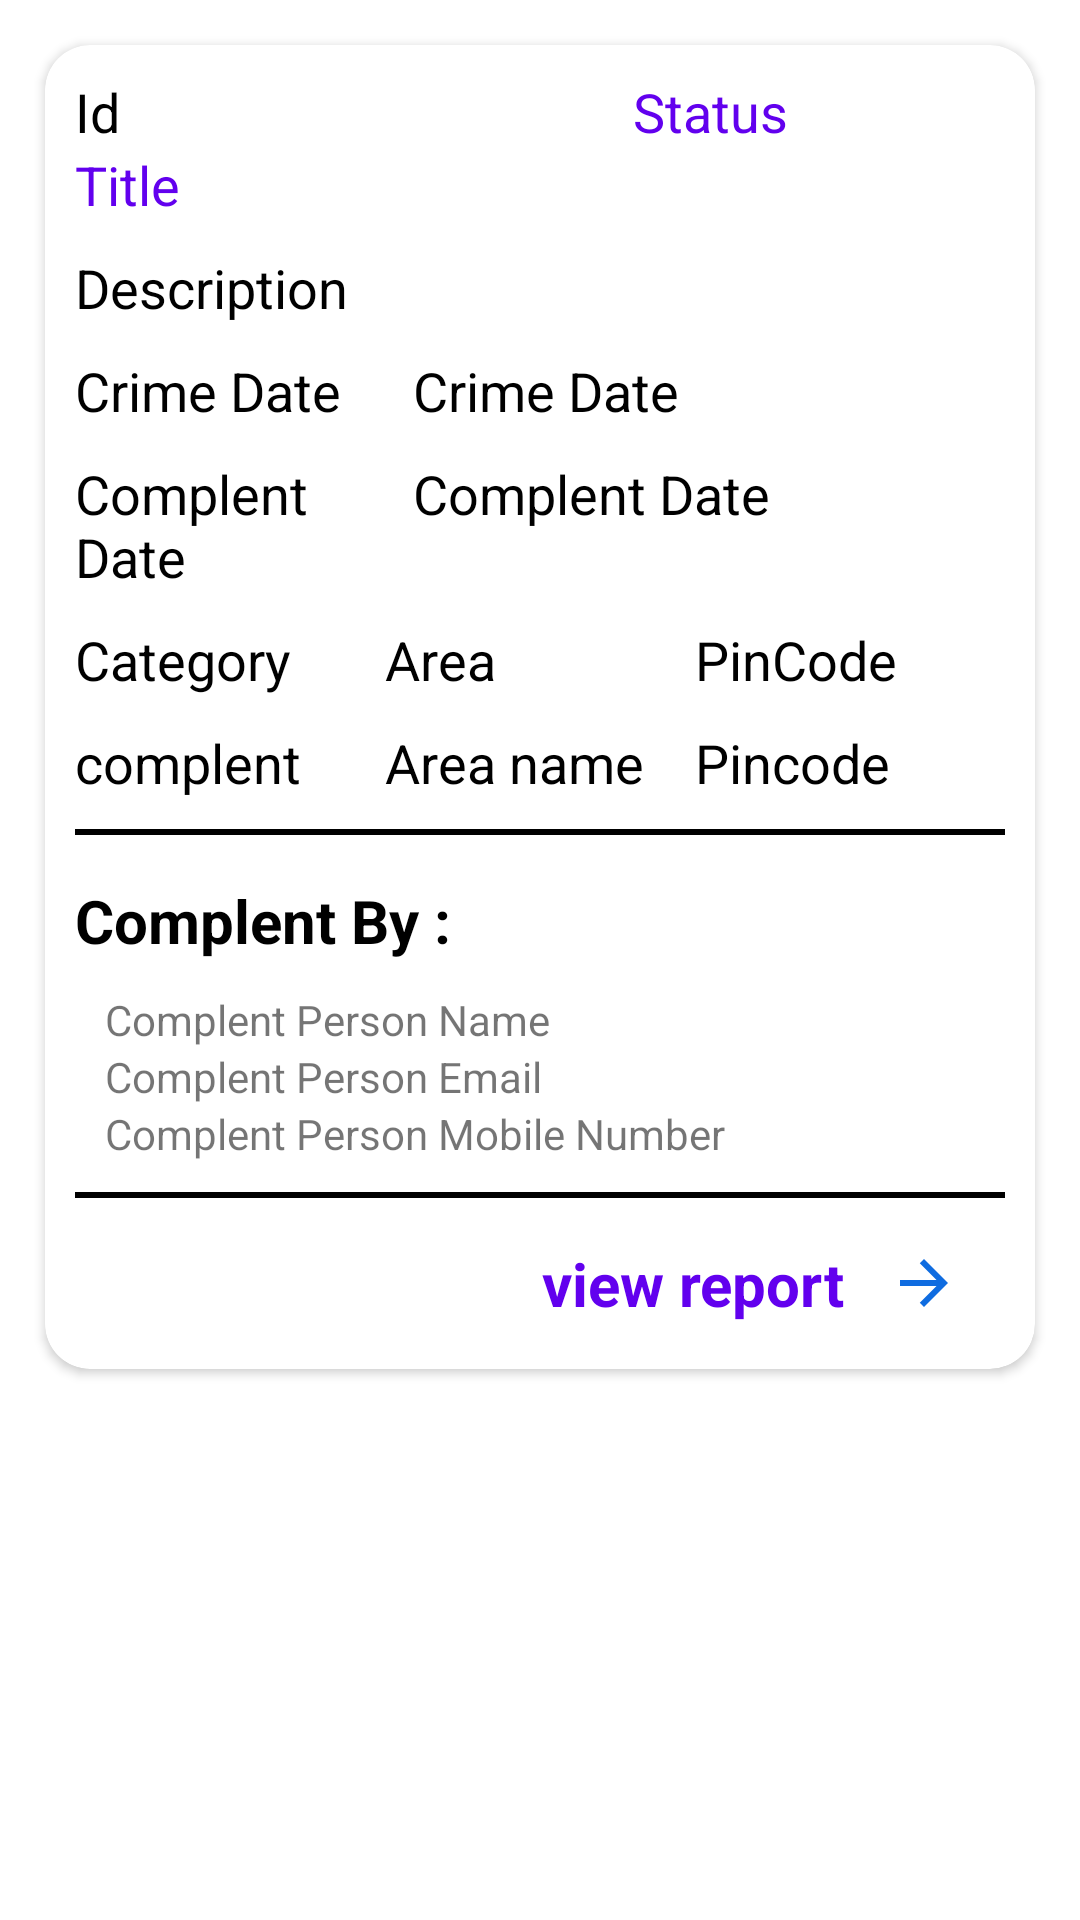

This screen was rendered from an Android layout file. Write that file and the resources it references.
<!-- AndroidManifest.xml: application theme Theme.CrimeRepoart -->
<!-- res/layout/admin_crime_cardstyle.xml -->
<?xml version="1.0" encoding="utf-8"?>
<LinearLayout xmlns:android="http://schemas.android.com/apk/res/android"
    android:layout_width="match_parent"
    xmlns:app="http://schemas.android.com/apk/res-auto"
    android:orientation="vertical"
    android:padding="10dp"
    android:layout_height="wrap_content">
    <androidx.cardview.widget.CardView
        android:id="@+id/accardview"
        android:layout_width="match_parent"
        android:layout_height="wrap_content"
        android:layout_margin="5dp"
        android:elevation="10dp"
        android:padding="10dp"
        app:cardCornerRadius="15dp"
        >

        <LinearLayout
            android:layout_width="match_parent"
            android:layout_height="match_parent"
            android:orientation="vertical"
            android:padding="10dp">
            <LinearLayout
                android:layout_width="match_parent"
                android:layout_height="wrap_content"
                android:orientation="horizontal"
                >
                <TextView
                    android:layout_width="0dp"
                    android:layout_weight=".6"
                    android:layout_height="wrap_content"
                    android:text="Id"
                    android:textColor="@color/black"
                    android:id="@+id/adm_vac_styleId"
                    android:textSize="18dp"/>

                <TextView
                    android:layout_width="0dp"
                    android:layout_weight=".4"
                    android:layout_height="wrap_content"
                    android:text="Status"

                    android:textColor="@color/purple_500"
                    android:id="@+id/adm_vac_stylestatus"
                    android:textSize="18dp"/>
            </LinearLayout>
            <TextView
                android:layout_width="match_parent"
                android:layout_height="wrap_content"
                android:text="Title"
                android:textColor="@color/purple_500"
                android:id="@+id/adm_vac_styletitle"
                android:textSize="18dp"/>

            <TextView
                android:layout_width="match_parent"
                android:layout_height="wrap_content"
                android:text="Description"
                android:layout_marginTop="10dp"
                android:textColor="@color/black"
                android:id="@+id/adm_vac_styledescription"
                android:textSize="18dp"/>
            <TextView
                android:id="@+id/adm_vac_readmore"
                android:layout_width="wrap_content"
                android:layout_height="wrap_content"
                android:textColor="@color/red"
                android:textSize="15dp"
                android:text="@string/read_more"
                android:layout_gravity="right"
                android:paddingRight="5dp"
                android:visibility="gone"
                android:paddingLeft="5dp"
                android:background="@color/white"
                android:layout_marginRight="10dp"
                android:layout_marginEnd="10dp" />
            <TextView
                android:id="@+id/adm_vac_readless"
                android:orientation="vertical"
                android:layout_width="match_parent"
                android:layout_height="wrap_content"
                android:textColor="@color/red"
                android:textSize="15dp"
                android:text="@string/read_less"
                android:visibility="gone"
                android:background="@color/white"
                android:paddingLeft="10dp"
                android:paddingRight="10dp"
                android:layout_marginRight="10dp"
                android:gravity="right"/>

            <LinearLayout
                android:layout_width="match_parent"
                android:layout_height="wrap_content"
                android:orientation="horizontal">
                <TextView
                    android:layout_width="0dp"
                    android:layout_weight=".4"
                    android:layout_height="wrap_content"
                    android:text="Crime Date "
                    android:layout_marginTop="10dp"
                    android:textColor="@color/black"
                    android:textSize="18dp"/>
                <TextView
                    android:layout_width="0dp"
                    android:layout_weight=".7"
                    android:layout_height="wrap_content"
                    android:text="Crime Date"
                    android:layout_marginTop="10dp"
                    android:textColor="@color/black"
                    android:id="@+id/adm_vac_stylecrimedate"
                    android:textSize="18dp"/>
            </LinearLayout>


            <LinearLayout
                android:layout_width="match_parent"
                android:layout_height="wrap_content"
                android:orientation="horizontal">

                <TextView
                    android:layout_width="0dp"
                    android:layout_weight=".4"
                    android:layout_height="wrap_content"
                    android:text="Complent Date"
                    android:layout_marginTop="10dp"
                    android:textColor="@color/black"
                    android:textSize="18dp"/>
                <TextView
                    android:layout_width="0dp"
                    android:layout_weight=".7"
                    android:layout_height="wrap_content"
                    android:text="Complent Date"
                    android:layout_marginTop="10dp"
                    android:textColor="@color/black"
                    android:id="@+id/adm_vac_stylecomplentdate"
                    android:textSize="18dp"/>
            </LinearLayout>


            <LinearLayout
                android:layout_width="match_parent"
                android:layout_height="wrap_content"
                android:orientation="horizontal">

                <LinearLayout
                    android:layout_width="0dp"
                    android:layout_weight=".5"
                    android:layout_height="wrap_content"
                    android:orientation="vertical">
                    <TextView
                        android:layout_width="match_parent"
                        android:layout_height="wrap_content"
                        android:text="Category"
                        android:layout_marginTop="10dp"
                        android:textColor="@color/black"
                        android:textSize="18dp"/>
                    <TextView
                        android:layout_width="match_parent"
                        android:layout_height="wrap_content"
                        android:text="complent"
                        android:layout_marginTop="10dp"
                        android:textColor="@color/black"
                        android:id="@+id/adm_vac_stylecategory"
                        android:textSize="18dp"/>
                </LinearLayout>

                <LinearLayout
                    android:layout_width="0dp"
                    android:layout_weight=".5"
                    android:layout_height="wrap_content"
                    android:orientation="vertical">
                    <TextView
                        android:layout_width="match_parent"
                        android:layout_height="wrap_content"
                        android:text="Area"
                        android:layout_marginTop="10dp"
                        android:textColor="@color/black"
                        android:textSize="18dp"/>
                    <TextView
                        android:layout_width="match_parent"
                        android:layout_height="wrap_content"
                        android:text="Area name"
                        android:layout_marginTop="10dp"
                        android:textColor="@color/black"
                        android:id="@+id/adm_vac_stylearea"
                        android:textSize="18dp"/>
                </LinearLayout>

                <LinearLayout
                    android:layout_width="0dp"
                    android:layout_weight=".5"
                    android:layout_height="wrap_content"
                    android:orientation="vertical">
                    <TextView
                        android:layout_width="match_parent"
                        android:layout_height="wrap_content"
                        android:text="PinCode"
                        android:layout_marginTop="10dp"
                        android:textColor="@color/black"
                        android:textSize="18dp"/>
                    <TextView
                        android:layout_width="match_parent"
                        android:layout_height="wrap_content"
                        android:text="Pincode"
                        android:layout_marginTop="10dp"
                        android:textColor="@color/black"
                        android:id="@+id/adm_vac_stylepincode"
                        android:textSize="18dp"/>
                </LinearLayout>



            </LinearLayout>

            <View
                android:layout_width="match_parent"
                android:layout_height="2dp"
                android:layout_below="@+id/complentPM"
                android:layout_marginTop="10dp"
                android:background="@color/black"/>
            <TextView
                android:id="@+id/complentby"
                android:layout_width="match_parent"
                android:layout_height="wrap_content"
                android:layout_marginTop="15sp"
                android:text="@string/complent_by"
                android:textColor="@color/black"
                android:textSize="20dp"
                android:textStyle="bold" />
            <TextView
                android:layout_width="match_parent"
                android:layout_height="wrap_content"
                android:id="@+id/complentPN"
                android:layout_below="@+id/complentby"
                android:layout_marginStart="10dp"
                android:layout_marginTop="10dp"
                android:text="Complent Person Name"
                />
            <TextView
                android:layout_width="match_parent"
                android:layout_height="wrap_content"
                android:id="@+id/complentPE"
                android:layout_below="@+id/complentPN"
                android:layout_marginStart="10dp"
                android:text="Complent Person Email"
                />

            <TextView
                android:id="@+id/complentPM"
                android:layout_width="match_parent"
                android:layout_height="wrap_content"
                android:layout_below="@+id/complentPE"
                android:layout_marginStart="10dp"
                android:text="Complent Person Mobile Number" />
            <View
                android:layout_width="match_parent"
                android:layout_height="2dp"
                android:id="@+id/view1"
                android:layout_below="@+id/complentPM"
                android:layout_marginTop="10dp"
                android:background="@color/black"/>

          <TextView
              android:layout_width="match_parent"
              android:layout_height="wrap_content"
              android:text="view report   "
              android:layout_marginTop="10dp"
              android:textStyle="bold"
              android:gravity="right"
              android:id="@+id/adm_fvr_textbtn"
              android:layout_marginRight="10dp"
              android:textColor="@color/purple_500"
              android:drawableRight="@drawable/arrow_forward"
              android:padding="5dp"

              android:textSize="20sp"/>

        </LinearLayout>

    </androidx.cardview.widget.CardView>

</LinearLayout>
<!-- resources referenced by this layout -->
<resources>
  <color name="black">#FF000000</color>
  <color name="purple_500">#FF6200EE</color>
  <color name="red">#DF0A0A</color>
  <color name="white">#FFFFFFFF</color>
  <!-- drawable arrow_forward (drawable) -->
  <vector android:autoMirrored="true" android:height="24dp"
      android:tint="#0F6CE0" android:viewportHeight="24"
      android:viewportWidth="24" android:width="24dp" xmlns:android="http://schemas.android.com/apk/res/android">
      <path android:fillColor="@android:color/white" android:pathData="M12,4l-1.41,1.41L16.17,11H4v2h12.17l-5.58,5.59L12,20l8,-8z"/>
  </vector>
  <string name="complent_by">Complent By :</string>
  <string name="read_less">Readless....</string>
  <string name="read_more">...ReadMore</string>
  <style name="Theme.CrimeRepoart" parent="Theme.MaterialComponents.DayNight.DarkActionBar">
          
          <item name="colorPrimary">@color/purple_500</item>
          <item name="colorPrimaryVariant">@color/purple_700</item>
          <item name="colorOnPrimary">@color/white</item>
          
          <item name="colorSecondary">@color/teal_200</item>
          <item name="colorSecondaryVariant">@color/teal_700</item>
          <item name="colorOnSecondary">@color/black</item>
          
          <item name="android:statusBarColor" tools:targetApi="l">?attr/colorPrimaryVariant</item>
          
      </style>
  <color name="purple_700">#FF3700B3</color>
  <color name="teal_200">#FF03DAC5</color>
  <color name="teal_700">#FF018786</color>
</resources>
